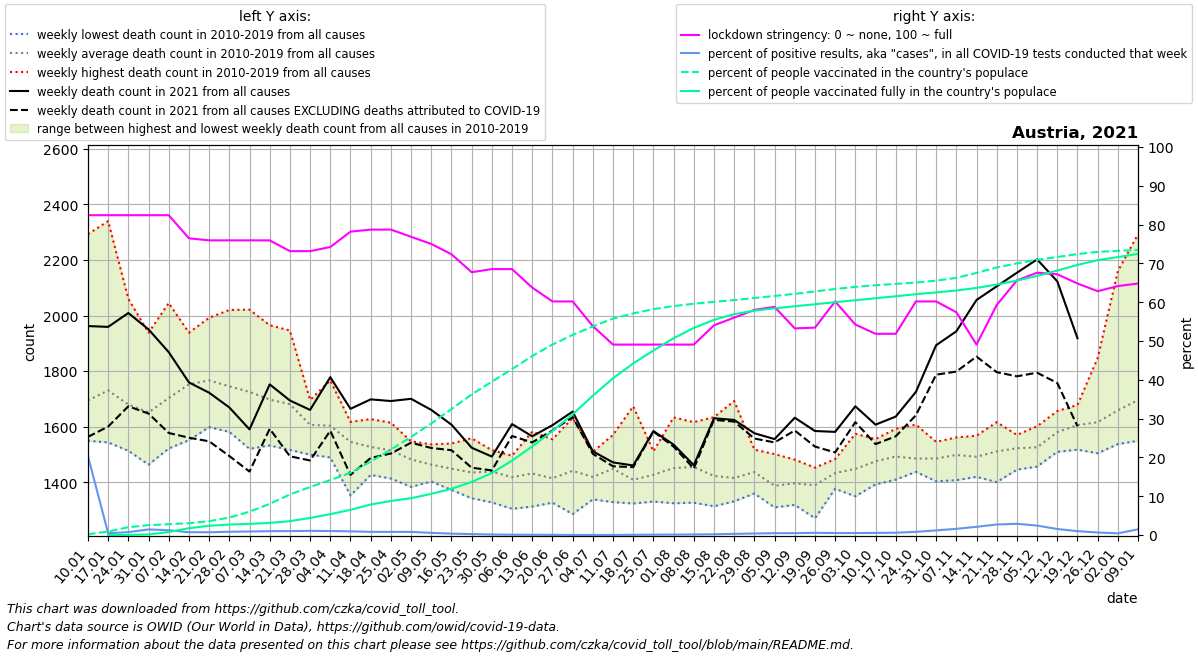

The file beside this chart, header and first rows:
date, location, time_unit, time, deaths_2010_all_ages, deaths_2011_all_ages, deaths_2012_all_ages, deaths_2013_all_ages, deaths_2014_all_ages, deaths_2015_all_ages, deaths_2016_all_ages, deaths_2017_all_ages, deaths_2018_all_ages, deaths_2019_all_ages, deaths_2020_all_ages, deaths_2021_all_ages, new_deaths, new_cases_smoothed, new_tests_smoothed, stringency_index, people_vaccinated, people_fully_vaccinated, population, positive_test_percent
2021-01-10, Austria, weekly, 1, 1557, 1579, 1574, 1637, 1549, 1704, 1634, 2293, 1767, 1647, 1614, 1962, 399.0, 2043, 10054, 82.41, 16821, , 9043072, 20.32
2021-01-17, Austria, weekly, 2, 1582, 1671, 1563, 1659, 1543, 1768, 1626, 2340, 1842, 1709, 1702, 1959, 359.0, 1991, 424383, 82.41, 82328, 104.8, 9043072, 0.4691
2021-01-24, Austria, weekly, 3, 1573, 1513, 1586, 1612, 1578, 1837, 1608, 2060, 1786, 1641, 1797, 2009, 336.0, 1657, 221815, 82.41, 181769, 3954, 9043072, 0.747
2021-01-31, Austria, weekly, 4, 1573, 1560, 1595, 1584, 1463, 1792, 1578, 1938, 1714, 1713, 1779, 1950, 303.0, 1466, 101742, 82.41, 230562, 12908, 9043072, 1.441
2021-02-07, Austria, weekly, 5, 1544, 1521, 1545, 1752, 1574, 1837, 1609, 2045, 1870, 1732, 1947, 1868, 291.0, 1361, 110201, 82.41, 252484, 69528, 9043072, 1.235
2021-02-14, Austria, weekly, 6, 1551, 1598, 1760, 1748, 1677, 1926, 1650, 1874, 1938, 1796, 1682, 1759, 199.0, 1356, 187185, 76.45, 275690, 158674, 9043072, 0.7243
2021-02-21, Austria, weekly, 7, 1598, 1622, 1895, 1815, 1671, 1992, 1621, 1750, 1881, 1820, 1721, 1722, 175.0, 1526, 212656, 75.93, 322604, 216299, 9043072, 0.7177
2021-02-28, Austria, weekly, 8, 1647, 1586, 1796, 1711, 1600, 2020, 1581, 1807, 1951, 1751, 1719, 1669, 175.0, 1850, 219444, 75.93, 406443, 243463, 9043072, 0.8429
2021-03-07, Austria, weekly, 9, 1554, 1520, 1805, 1668, 1623, 1883, 1714, 1696, 2021, 1764, 1768, 1590, 152.0, 2144, 235032, 75.93, 543904, 260093, 9043072, 0.9123
2021-03-14, Austria, weekly, 10, 1554, 1597, 1762, 1729, 1564, 1846, 1532, 1614, 1965, 1811, 1744, 1752, 160.0, 2470, 248093, 75.93, 726111, 282211, 9043072, 0.9957
2021-03-21, Austria, weekly, 11, 1560, 1588, 1763, 1690, 1647, 1763, 1516, 1542, 1946, 1790, 1718, 1694, 201.0, 2795, 274475, 73.15, 946390, 323118, 9043072, 1.018
2021-03-28, Austria, weekly, 12, 1578, 1555, 1650, 1684, 1607, 1696, 1499, 1535, 1641, 1619, 1836, 1660, 182.0, 3141, 291245, 73.15, 1119097, 398278, 9043072, 1.078
2021-04-04, Austria, weekly, 13, 1509, 1497, 1653, 1650, 1492, 1725, 1598, 1489, 1766, 1651, 1765, 1778, 193.0, 3238, 313485, 74.21, 1279962, 486687, 9043072, 1.033
2021-04-11, Austria, weekly, 14, 1352, 1463, 1508, 1611, 1590, 1604, 1562, 1537, 1617, 1607, 1828, 1664, 238.0, 2791, 293585, 78.17, 1449868, 586979, 9043072, 0.9508
2021-04-18, Austria, weekly, 15, 1486, 1426, 1499, 1627, 1497, 1563, 1520, 1532, 1560, 1556, 1793, 1698, 211.0, 2514, 306477, 78.7, 1711143, 711864, 9043072, 0.8203
2021-04-25, Austria, weekly, 16, 1442, 1482, 1499, 1569, 1538, 1614, 1413, 1475, 1557, 1558, 1704, 1692, 189.0, 2267, 279936, 78.7, 1990914, 794301, 9043072, 0.8098
2021-05-02, Austria, weekly, 17, 1453, 1482, 1525, 1532, 1476, 1547, 1460, 1440, 1383, 1521, 1588, 1700, 158.0, 2020, 250920, 76.85, 2285733, 857917, 9043072, 0.8051
2021-05-09, Austria, weekly, 18, 1446, 1402, 1516, 1407, 1536, 1453, 1447, 1527, 1434, 1462, 1480, 1660, 137.0, 1552, 277930, 75.0, 2599287, 959147, 9043072, 0.5583
2021-05-16, Austria, weekly, 19, 1410, 1470, 1437, 1432, 1539, 1452, 1486, 1434, 1372, 1453, 1520, 1607, 92.0, 1048, 290704, 72.36, 2935196, 1076041, 9043072, 0.3605
2021-05-23, Austria, weekly, 20, 1388, 1347, 1450, 1443, 1405, 1461, 1453, 1501, 1342, 1558, 1489, 1524, 72.0, 696.6, 292203, 67.73, 3276370, 1236484, 9043072, 0.2384
2021-05-30, Austria, weekly, 21, 1425, 1473, 1457, 1398, 1515, 1396, 1505, 1327, 1383, 1497, 1481, 1492, 50.0, 514, 384001, 68.52, 3572926, 1444369, 9043072, 0.1338
2021-06-06, Austria, weekly, 22, 1455, 1353, 1379, 1477, 1442, 1304, 1402, 1456, 1415, 1495, 1418, 1609, 43.0, 380.1, 457438, 68.52, 3866237, 1733065, 9043072, 0.0831
2021-06-13, Austria, weekly, 23, 1582, 1382, 1419, 1460, 1407, 1437, 1360, 1312, 1433, 1520, 1490, 1565, 22.0, 295.8, 472220, 63.76, 4171421, 2063915, 9043072, 0.06265
2021-06-20, Austria, weekly, 24, 1326, 1340, 1344, 1435, 1476, 1502, 1348, 1421, 1392, 1554, 1461, 1605, 19.0, 180.4, 408196, 60.19, 4437707, 2425010, 9043072, 0.0442
2021-06-27, Austria, weekly, 25, 1359, 1381, 1557, 1631, 1440, 1285, 1452, 1476, 1401, 1424, 1413, 1654, 20.0, 113.1, 448794, 60.19, 4662961, 2812254, 9043072, 0.02519
2021-07-04, Austria, weekly, 26, 1509, 1349, 1470, 1358, 1503, 1374, 1338, 1419, 1414, 1454, 1438, 1511, 9.0, 79.53, 370053, 53.84, 4860505, 3246293, 9043072, 0.02149
2021-07-11, Austria, weekly, 27, 1451, 1462, 1570, 1426, 1398, 1487, 1328, 1413, 1441, 1507, 1561, 1471, 14.0, 95.49, 363562, 49.07, 5043252, 3652054, 9043072, 0.02627
2021-07-18, Austria, weekly, 28, 1673, 1427, 1337, 1369, 1391, 1476, 1323, 1346, 1404, 1338, 1383, 1460, 6.0, 220, 378737, 49.07, 5164168, 3998929, 9043072, 0.05808
2021-07-25, Austria, weekly, 29, 1373, 1330, 1353, 1422, 1438, 1475, 1458, 1475, 1511, 1430, 1443, 1584, 2.0, 348.2, 372713, 49.07, 5263133, 4300194, 9043072, 0.09343
2021-08-01, Austria, weekly, 30, 1327, 1324, 1442, 1542, 1427, 1633, 1424, 1375, 1455, 1557, 1452, 1535, 7.0, 409.5, 357656, 49.07, 5335000, 4584390, 9043072, 0.1145
2021-08-08, Austria, weekly, 31, 1342, 1356, 1394, 1605, 1326, 1446, 1390, 1616, 1615, 1457, 1527, 1461, 12.0, 484.9, 348892, 49.07, 5388851, 4826024, 9043072, 0.139
2021-08-15, Austria, weekly, 32, 1422, 1318, 1313, 1634, 1404, 1500, 1359, 1334, 1532, 1406, 1433, 1630, 6.0, 656.5, 330596, 54.03, 5434065, 5014602, 9043072, 0.1986
2021-08-22, Austria, weekly, 33, 1369, 1420, 1337, 1390, 1331, 1692, 1394, 1380, 1430, 1407, 1607, 1624, 6.0, 984.7, 329469, 56.02, 5474814, 5146716, 9043072, 0.2989
2021-08-29, Austria, weekly, 34, 1427, 1517, 1507, 1359, 1381, 1376, 1408, 1472, 1460, 1453, 1477, 1576, 19.0, 1254, 317288, 58.01, 5522954, 5227957, 9043072, 0.3951
2021-09-05, Austria, weekly, 35, 1309, 1376, 1311, 1324, 1416, 1476, 1414, 1329, 1414, 1501, 1500, 1555, 12.0, 1448, 304647, 58.8, 5570658, 5283393, 9043072, 0.4751
2021-09-12, Austria, weekly, 36, 1378, 1380, 1385, 1481, 1446, 1389, 1380, 1318, 1376, 1423, 1523, 1632, 46.0, 1688, 349572, 53.24, 5619791, 5330020, 9043072, 0.4829
2021-09-19, Austria, weekly, 37, 1339, 1270, 1401, 1365, 1392, 1447, 1392, 1426, 1452, 1407, 1568, 1584, 56.0, 2047, 358604, 53.44, 5676485, 5377616, 9043072, 0.5709
2021-09-26, Austria, weekly, 38, 1483, 1431, 1399, 1446, 1454, 1459, 1376, 1407, 1421, 1452, 1569, 1581, 74.0, 1794, 356421, 60.19, 5733470, 5425754, 9043072, 0.5032
2021-10-03, Austria, weekly, 39, 1493, 1349, 1488, 1381, 1407, 1410, 1442, 1496, 1436, 1574, 1532, 1673, 57.0, 1770, 351424, 54.23, 5782107, 5470714, 9043072, 0.5036
2021-10-10, Austria, weekly, 40, 1490, 1392, 1425, 1418, 1473, 1494, 1469, 1481, 1553, 1555, 1587, 1607, 70.0, 1820, 334128, 51.85, 5820217, 5517258, 9043072, 0.5446
2021-10-17, Austria, weekly, 41, 1465, 1440, 1436, 1506, 1478, 1409, 1556, 1529, 1509, 1592, 1624, 1636, 71.0, 1893, 316909, 51.85, 5851263, 5564205, 9043072, 0.5973
2021-10-24, Austria, weekly, 42, 1477, 1447, 1512, 1437, 1449, 1481, 1607, 1453, 1488, 1497, 1619, 1725, 84.0, 2698, 327347, 60.19, 5882235, 5610815, 9043072, 0.8243
2021-10-31, Austria, weekly, 43, 1403, 1465, 1487, 1474, 1476, 1498, 1522, 1489, 1491, 1545, 1780, 1893, 106.0, 3873, 325675, 60.19, 5927903, 5653922, 9043072, 1.189
2021-11-07, Austria, weekly, 44, 1528, 1476, 1543, 1407, 1457, 1433, 1484, 1551, 1561, 1536, 1896, 1943, 145.0, 6128, 382946, 57.41, 5991908, 5697498, 9043072, 1.6
2021-11-14, Austria, weekly, 45, 1426, 1419, 1498, 1457, 1567, 1460, 1541, 1490, 1501, 1555, 2006, 2056, 204.0, 9478, 447519, 49.07, 6108631, 5757602, 9043072, 2.118
2021-11-21, Austria, weekly, 46, 1400, 1504, 1485, 1467, 1487, 1527, 1616, 1505, 1556, 1558, 2287, 2105, 309.0, 12629, 464623, 59.26, 6235222, 5837332, 9043072, 2.718
2021-11-28, Austria, weekly, 47, 1445, 1564, 1515, 1490, 1517, 1486, 1550, 1570, 1531, 1553, 2414, 2154, 373.0, 13552, 468939, 65.6, 6329830, 5928669, 9043072, 2.89
2021-12-05, Austria, weekly, 48, 1527, 1536, 1456, 1463, 1541, 1488, 1601, 1531, 1525, 1586, 2442, 2202, 408.0, 9947, 408476, 67.59, 6411953, 6037388, 9043072, 2.435
2021-12-12, Austria, weekly, 49, 1631, 1533, 1524, 1529, 1566, 1509, 1619, 1632, 1656, 1599, 2550, 2123, 366.0, 5641, 364212, 67.19, 6478866, 6162843, 9043072, 1.549
2021-12-19, Austria, weekly, 50, 1654, 1576, 1678, 1524, 1586, 1517, 1670, 1554, 1626, 1667, 2479, 1918, 317.0, 3584, 359913, 64.81, 6545758, 6293813, 9043072, 0.9957
2021-12-26, Austria, weekly, 51, 1609, 1581, 1594, 1504, 1601, 1538, 1847, 1653, 1639, 1591, 2264, , 155.0, 2387, 365062, 62.83, 6597861, 6405738, 9043072, 0.654
2022-01-02, Austria, weekly, 52, 1544, 1606, 1599, 1537, 1625, 1545, 2160, 1646, 1689, 1636, 2131, , 118.0, 2441, 558861, 64.15, 6621986, 6476285, 9043072, 0.4368
2022-01-09, Austria, weekly, 1, 1579, 1574, 1637, 1549, 1704, 1590, 2293, 1767, 1647, 1614, 2004, , 96.0, 5361, 364976, 64.81, 6645588, 6551149, 9043072, 1.469
